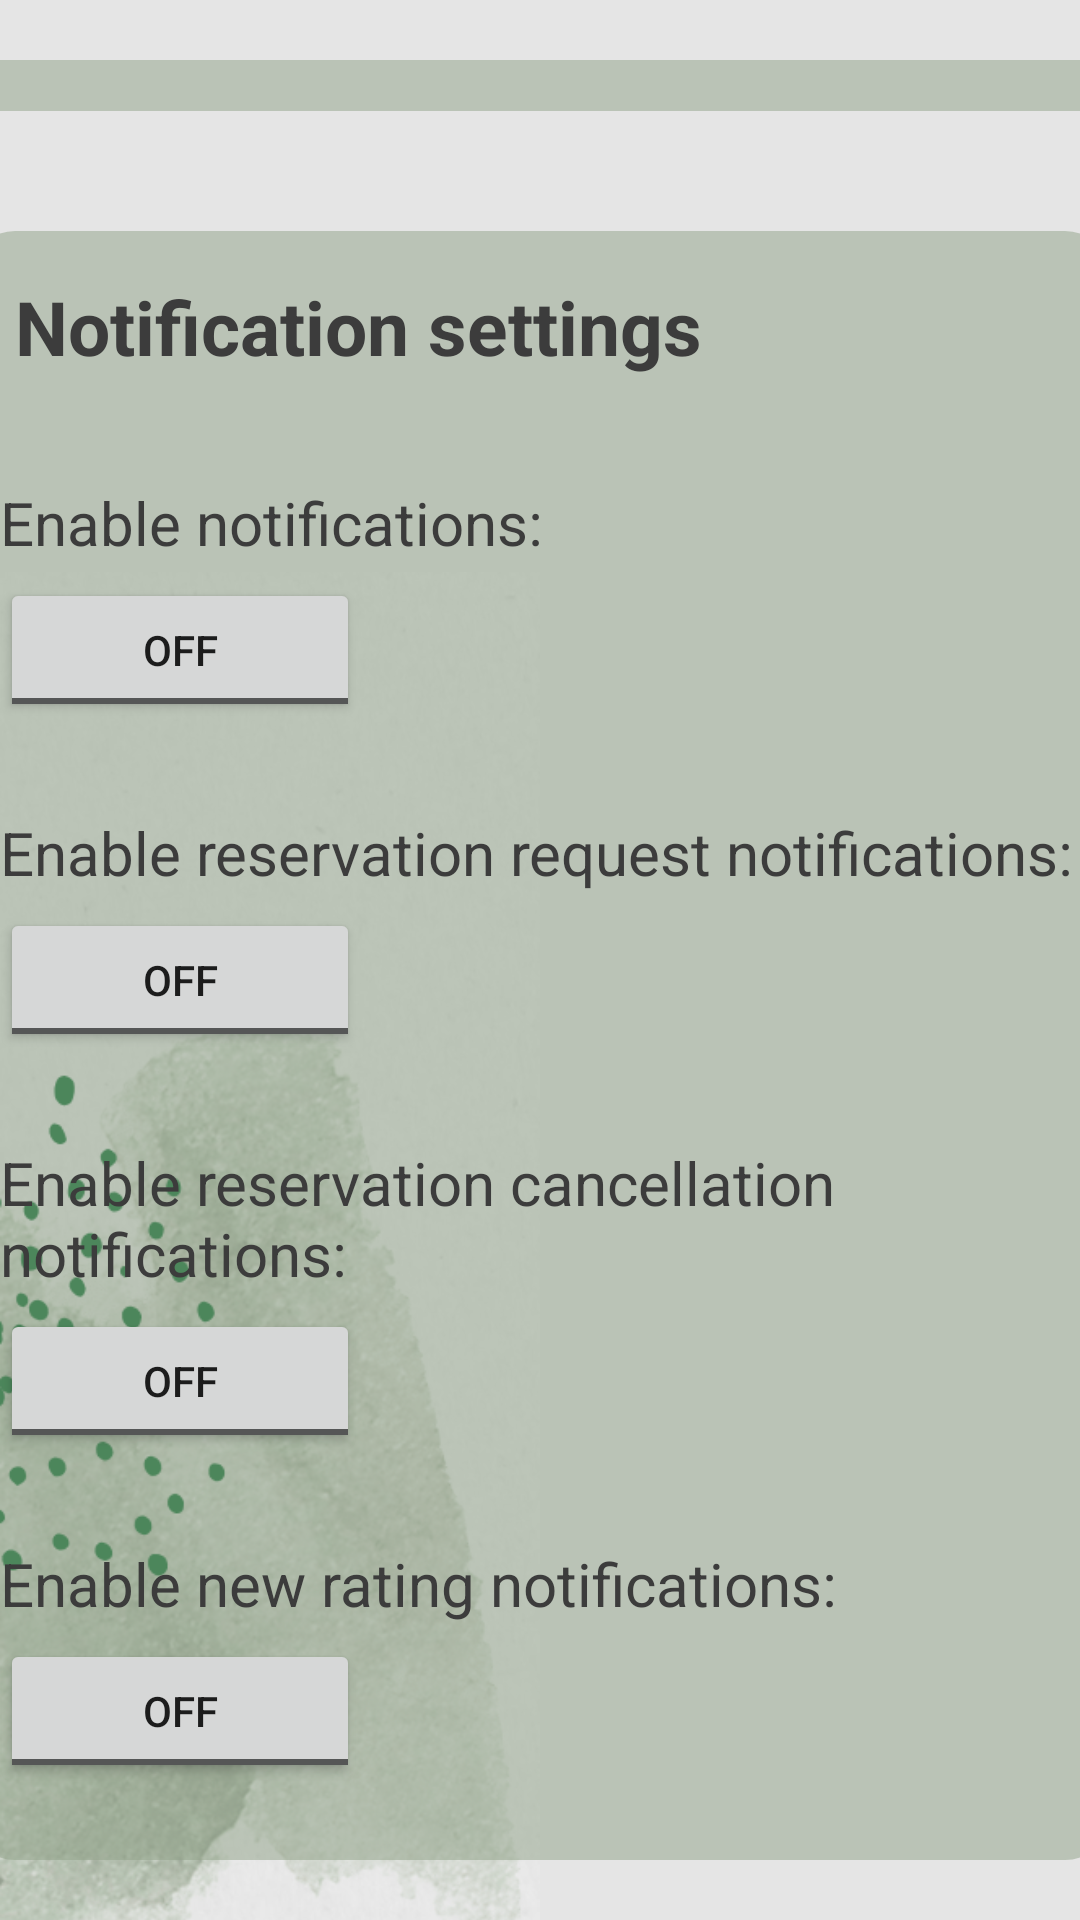

Here is an Android app screen rendered from its layout file. Give the layout XML and the strings, colors and styles it references.
<!-- AndroidManifest.xml: application theme Theme.BookingApp -->
<!-- res/layout/fragment_notification.xml -->
<?xml version="1.0" encoding="utf-8"?>
<FrameLayout xmlns:android="http://schemas.android.com/apk/res/android"
    xmlns:tools="http://schemas.android.com/tools"
    android:layout_width="match_parent"
    android:layout_height="match_parent"
    tools:context=".fragments.NotificationFragment"
    android:background="@drawable/phone_background_1">


    <LinearLayout
        android:layout_width="wrap_content"
        android:layout_height="wrap_content"
        android:orientation="vertical"
        android:layout_gravity="center_horizontal">

        <LinearLayout
            android:layout_width="380dp"
            android:layout_height="0dp"
            android:layout_weight="1"
            android:orientation="vertical"
            android:layout_marginVertical="20dp"
            android:background="@drawable/round_corner"
            android:layout_gravity="center"
            android:backgroundTint="@color/transparent_80_grayish_green">

            <TextView
                android:layout_width="wrap_content"
                android:layout_height="wrap_content"
                android:text="My notifications"
                android:textStyle="bold"
                android:textSize="25sp"
                android:layout_margin="15dp"
                android:textColor="@color/dark_gray"/>

            <ListView
                android:id="@+id/notification_list"
                android:layout_width="match_parent"
                android:layout_height="wrap_content"
                android:layout_marginTop="10dp"
                android:scrollbars="vertical"/>

        </LinearLayout>

        <LinearLayout
            android:layout_width="380dp"
            android:layout_height="0dp"
            android:layout_weight="1"
            android:orientation="vertical"
            android:layout_marginVertical="20dp"
            android:background="@drawable/round_corner"
            android:layout_gravity="center"
            android:backgroundTint="@color/transparent_80_grayish_green"
            tools:ignore="ExtraText">

            <TextView
                android:layout_width="wrap_content"
                android:layout_height="wrap_content"
                android:text="Notification settings"
                android:textStyle="bold"
                android:textSize="25sp"
                android:layout_margin="15dp"
                android:textColor="@color/dark_gray"/>

            <ScrollView
                android:layout_width="match_parent"
                android:layout_height="wrap_content">

                <LinearLayout
                    android:layout_width="match_parent"
                    android:layout_height="wrap_content"
                    android:orientation="vertical">

                <LinearLayout
                    android:layout_width="match_parent"
                    android:layout_height="wrap_content"
                    android:orientation="vertical"
                    android:padding="10dp"
                    android:layout_marginTop="10dp"
                    android:id="@+id/guest_notification_container">

                    <TextView
                        android:layout_width="match_parent"
                        android:layout_height="wrap_content"
                        android:text="Enable notifications: "
                        android:textSize="20sp"
                        android:textColor="@color/dark_gray"
                        android:layout_marginBottom="5dp"/>


                    <ToggleButton
                        android:id="@+id/guest_notification"
                        android:layout_width="120dp"
                        android:layout_height="wrap_content"
                        android:checked="false"
                        android:layout_centerHorizontal="true"
                        android:textOff="Off"
                        android:textOn="On"/>
                </LinearLayout>

                <LinearLayout
                    android:layout_width="match_parent"
                    android:layout_height="wrap_content"
                    android:orientation="vertical"
                    android:id="@+id/owner_notification_container">

                    <LinearLayout
                        android:layout_width="match_parent"
                        android:layout_height="wrap_content"
                        android:orientation="vertical"
                        android:padding="10dp"
                        android:layout_marginTop="10dp">

                        <TextView
                            android:layout_width="match_parent"
                            android:layout_height="wrap_content"
                            android:text="Enable reservation request notifications: "
                            android:textSize="20sp"
                            android:textColor="@color/dark_gray"
                            android:layout_marginBottom="5dp"/>


                        <ToggleButton
                            android:id="@+id/reqNotifToggle"
                            android:layout_width="120dp"
                            android:layout_height="wrap_content"
                            android:checked="false"
                            android:layout_centerHorizontal="true"
                            android:textOff="Off"
                            android:textOn="On"/>


                    </LinearLayout>

                    <LinearLayout
                        android:layout_width="match_parent"
                        android:layout_height="wrap_content"
                        android:orientation="vertical"
                        android:padding="10dp"
                        android:layout_marginTop="10dp">

                        <TextView
                            android:layout_width="match_parent"
                            android:layout_height="wrap_content"
                            android:text="Enable reservation cancellation notifications: "
                            android:textSize="20sp"
                            android:textColor="@color/dark_gray"
                            android:layout_marginBottom="5dp"/>


                        <ToggleButton
                            android:id="@+id/cancelNotifToggle"
                            android:layout_width="120dp"
                            android:layout_height="wrap_content"
                            android:checked="false"
                            android:layout_centerHorizontal="true"
                            android:textOff="Off"
                            android:textOn="On"/>


                    </LinearLayout>

                    <LinearLayout
                        android:layout_width="match_parent"
                        android:layout_height="wrap_content"
                        android:orientation="vertical"
                        android:padding="10dp"
                        android:layout_marginTop="10dp">

                        <TextView
                            android:layout_width="match_parent"
                            android:layout_height="wrap_content"
                            android:text="Enable new rating notifications: "
                            android:textSize="20sp"
                            android:textColor="@color/dark_gray"
                            android:layout_marginBottom="5dp"/>


                        <ToggleButton
                            android:id="@+id/rateNotifToggle"
                            android:layout_width="120dp"
                            android:layout_height="wrap_content"
                            android:checked="false"
                            android:layout_centerHorizontal="true"
                            android:textOff="Off"
                            android:textOn="On"/>


                    </LinearLayout>

                    <LinearLayout
                        android:layout_width="match_parent"
                        android:layout_height="wrap_content"
                        android:orientation="vertical"
                        android:padding="10dp"
                        android:layout_marginTop="10dp">

                        <TextView
                            android:layout_width="match_parent"
                            android:layout_height="wrap_content"
                            android:text="Enable new accommodation rating notifications: "
                            android:textSize="20sp"
                            android:textColor="@color/dark_gray"
                            android:layout_marginBottom="5dp"/>


                        <ToggleButton
                            android:id="@+id/accNotifToggle"
                            android:layout_width="120dp"
                            android:layout_height="wrap_content"
                            android:checked="false"
                            android:layout_centerHorizontal="true"
                            android:textOff="Off"
                            android:textOn="On"/>


                    </LinearLayout>

                </LinearLayout>

                </LinearLayout>

            </ScrollView>

        </LinearLayout>
    </LinearLayout>



</FrameLayout>
<!-- resources referenced by this layout -->
<resources>
  <color name="dark_gray">#3C3C3C</color>
  <color name="transparent_80_grayish_green">#8090A288</color>
  <!-- drawable phone_background_1: png bitmap (drawable, 576207 bytes) -->
  <!-- drawable round_corner (drawable) -->
  <?xml version="1.0" encoding="utf-8"?>
  <shape xmlns:android="http://schemas.android.com/apk/res/android"
      android:shape="rectangle"
      android:padding="10dp">
  
      <solid android:color="#FFFFFF" />
      <corners
          android:radius="15dp" />
  </shape>
  <style name="Theme.BookingApp" parent="Base.Theme.BookingApp" />
  <style name="Base.Theme.BookingApp" parent="Theme.AppCompat.DayNight.NoActionBar">
          
          
          <item name="colorPrimary">@color/light_gray</item>
          <item name="colorSecondary">@color/dark_gray</item>
          <item name="colorAccent">@color/darker_green</item>
          <item name="android:alertDialogTheme">@style/AlertDialogCustom</item>
      </style>
  <color name="light_gray">#E4E4E4</color>
  <color name="darker_green">#096A2E</color>
  <style name="AlertDialogCustom" parent="android:Theme.Material.Light.Dialog.Alert">
          <item name="colorAccent">@color/light_gray</item>
          <item name="android:textColor">@color/grayish_green</item>
          <item name="android:backgroundTint">#e5e5e5</item>
          <item name="android:gravity">center</item>
          <item name="android:layout_gravity">center</item>
      </style>
  <color name="grayish_green">#90A288</color>
</resources>
